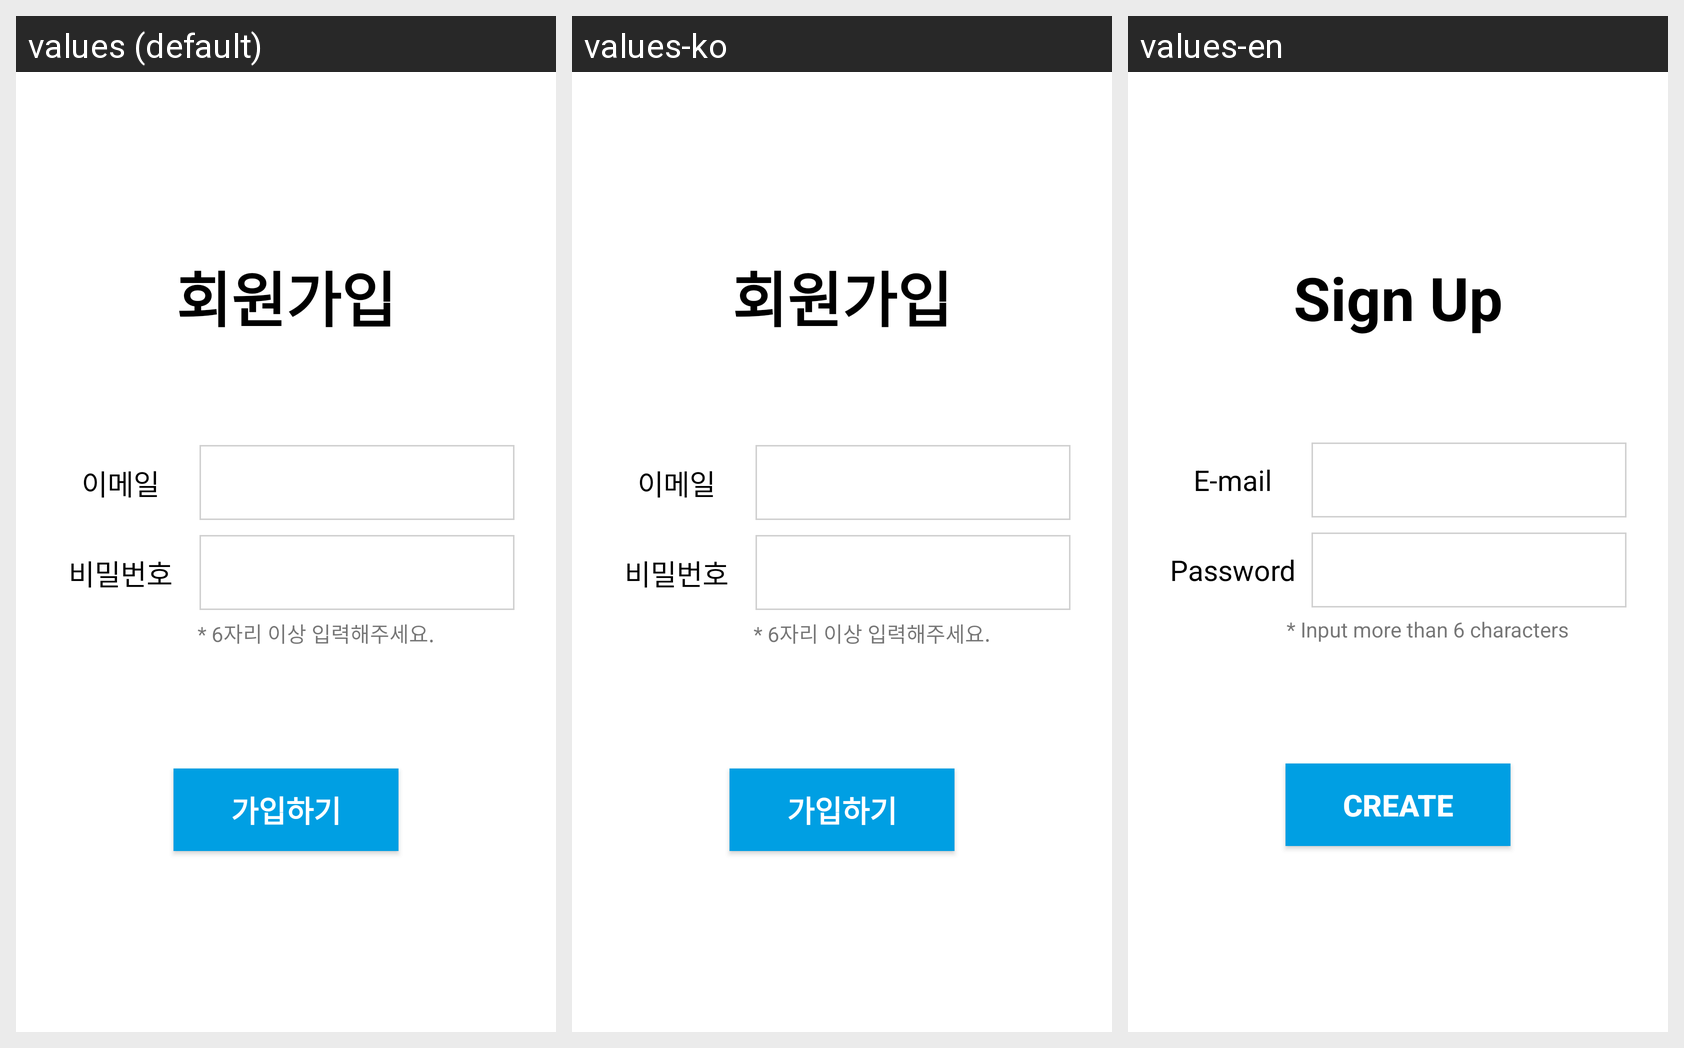

For this localized Android screen grid, give each drawn string resource with its value in every locale shown.
Android screen res/layout/activity_sign.xml rendered under 3 locales, left to right: values (default), values-ko, values-en. Device: Nexus 5 (rendered at 1080×1920; each locale shown at half size, 540×960, under a caption strip naming it); theme AppTheme.
Strings drawn on this screen, with the default value and each locale's value (text and hints the layout hard-codes, and strings that could not be matched under every locale, appear in the picture but are not listed):

sign_in
  values: 회원가입
  values-ko: 회원가입
  values-en: Sign Up

id
  values: 이메일
  values-ko: 이메일
  values-en: E-mail

password
  values: 비밀번호
  values-ko: 비밀번호
  values-en: Password

limit_password
  values: * 6자리 이상 입력해주세요.
  values-ko: * 6자리 이상 입력해주세요.
  values-en: * Input more than 6 characters

join_in
  values: 가입하기
  values-ko: 가입하기
  values-en: Create
